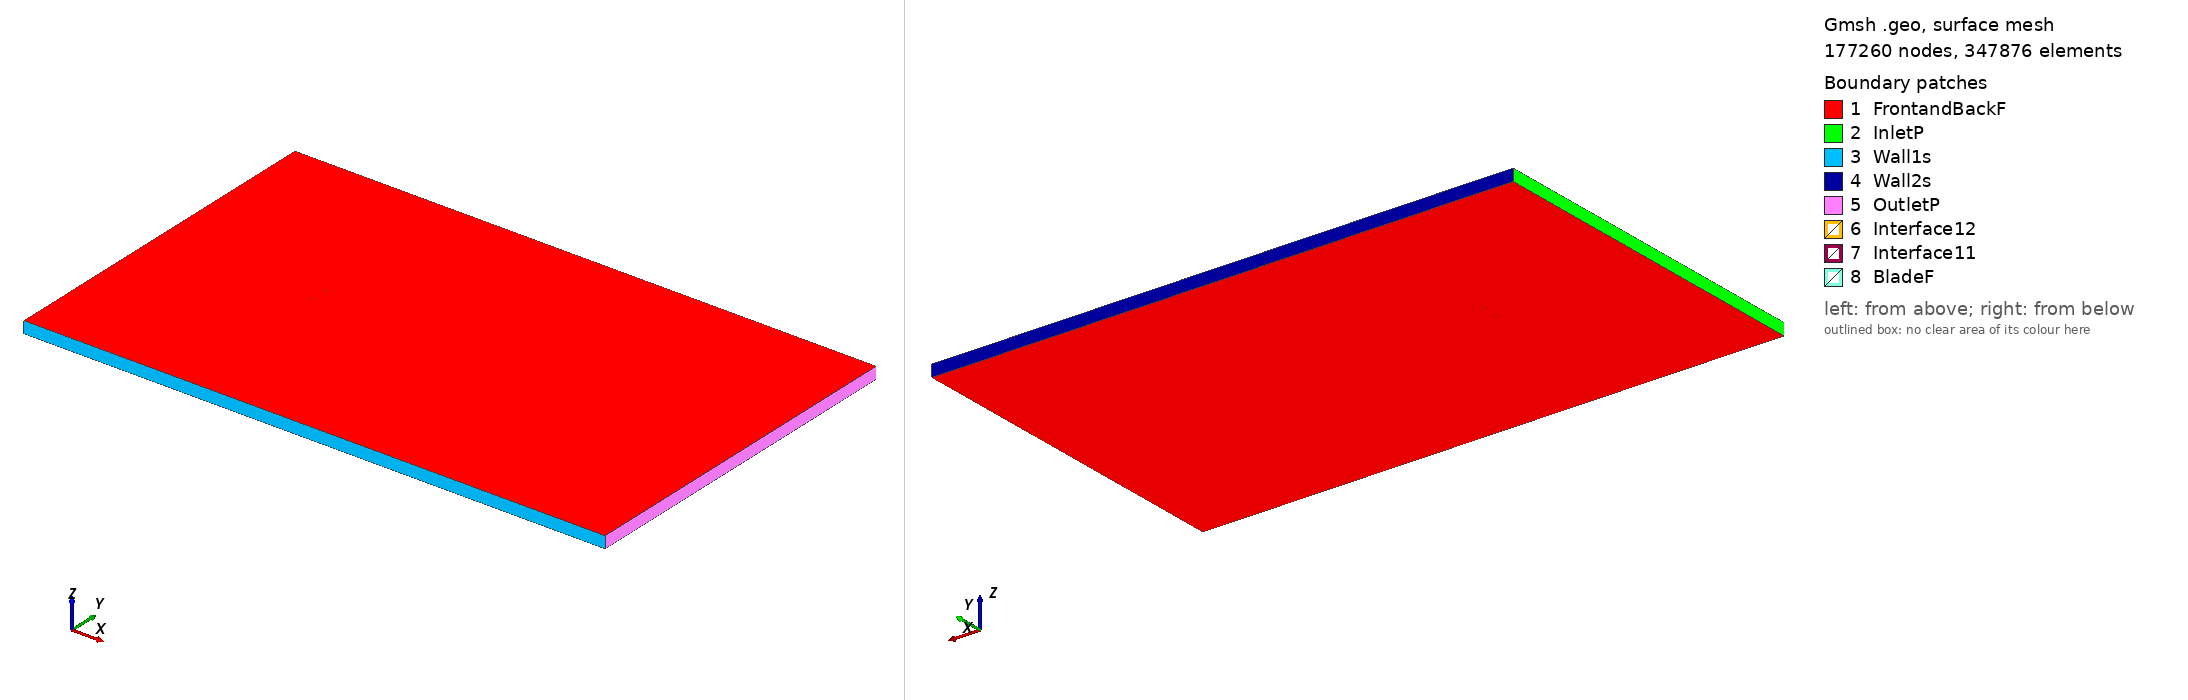

Gmsh geometry script, surface-meshed: 177260 nodes, 347876 surface elements. Boundary patches (legend numbers): 1 FrontandBackF, 2 InletP, 3 Wall1s, 4 Wall2s, 5 OutletP, 6 Interface12, 7 Interface11, 8 BladeF. Left view from above one corner, right view from below the opposite corner. Legend entries are the model's physical surfaces. The drawing asked Gmsh for element sizes between 1% and 20% of the model's largest extent; the script's own settings can give other sizes.

=== naca64a010_tsr_-3.8603_aoa_-9.3627.geo (drawn) ===
SetFactory("OpenCASCADE");

Point(1) = {0.073878, 0.750000, 0, 1.0};
Point(2) = {0.072972, 0.749948, 0, 1.0};
Point(3) = {0.065096, 0.749481, 0, 1.0};
Point(4) = {0.057220, 0.749009, 0, 1.0};
Point(5) = {0.049345, 0.748536, 0, 1.0};
Point(6) = {0.041470, 0.748062, 0, 1.0};
Point(7) = {0.033599, 0.747566, 0, 1.0};
Point(8) = {0.025736, 0.747021, 0, 1.0};
Point(9) = {0.017885, 0.746401, 0, 1.0};
Point(10) = {0.010048, 0.745691, 0, 1.0};
Point(11) = {0.002230, 0.744874, 0, 1.0};
Point(12) = {-0.005566, 0.743922, 0, 1.0};
Point(13) = {-0.013335, 0.742804, 0, 1.0};
Point(14) = {-0.021071, 0.741485, 0, 1.0};
Point(15) = {-0.028780, 0.740005, 0, 1.0};
Point(16) = {-0.036464, 0.738374, 0, 1.0};
Point(17) = {-0.044121, 0.736580, 0, 1.0};
Point(18) = {-0.047176, 0.735810, 0, 1.0};
Point(19) = {-0.050225, 0.735008, 0, 1.0};
Point(20) = {-0.053268, 0.734171, 0, 1.0};
Point(21) = {-0.056305, 0.733293, 0, 1.0};
Point(22) = {-0.059333, 0.732366, 0, 1.0};
Point(23) = {-0.060843, 0.731879, 0, 1.0};
Point(24) = {-0.062351, 0.731376, 0, 1.0};
Point(25) = {-0.063856, 0.730855, 0, 1.0};
Point(26) = {-0.065357, 0.730312, 0, 1.0};
Point(27) = {-0.066853, 0.729741, 0, 1.0};
Point(28) = {-0.068344, 0.729133, 0, 1.0};
Point(29) = {-0.069826, 0.728474, 0, 1.0};
Point(30) = {-0.071294, 0.727734, 0, 1.0};
Point(31) = {-0.072737, 0.726840, 0, 1.0};
Point(32) = {-0.072808, 0.726787, 0, 1.0};
Point(33) = {-0.072879, 0.726734, 0, 1.0};
Point(34) = {-0.072950, 0.726679, 0, 1.0};
Point(35) = {-0.073020, 0.726623, 0, 1.0};
Point(36) = {-0.073090, 0.726565, 0, 1.0};
Point(37) = {-0.073160, 0.726505, 0, 1.0};
Point(38) = {-0.073229, 0.726444, 0, 1.0};
Point(39) = {-0.073298, 0.726380, 0, 1.0};
Point(40) = {-0.073367, 0.726314, 0, 1.0};
Point(41) = {-0.073435, 0.726245, 0, 1.0};
Point(42) = {-0.073502, 0.726172, 0, 1.0};
Point(43) = {-0.073569, 0.726095, 0, 1.0};
Point(44) = {-0.073635, 0.726013, 0, 1.0};
Point(45) = {-0.073700, 0.725925, 0, 1.0};
Point(46) = {-0.073764, 0.725830, 0, 1.0};
Point(47) = {-0.073795, 0.725779, 0, 1.0};
Point(48) = {-0.073826, 0.725724, 0, 1.0};
Point(49) = {-0.073856, 0.725667, 0, 1.0};
Point(50) = {-0.073886, 0.725605, 0, 1.0};
Point(51) = {-0.073915, 0.725538, 0, 1.0};
Point(52) = {-0.073942, 0.725464, 0, 1.0};
Point(53) = {-0.073968, 0.725381, 0, 1.0};
Point(54) = {-0.073992, 0.725282, 0, 1.0};
Point(55) = {-0.074010, 0.725154, 0, 1.0};
Point(56) = {-0.074001, 0.724855, 0, 1.0};
Point(57) = {-0.073914, 0.724569, 0, 1.0};
Point(58) = {-0.073855, 0.724453, 0, 1.0};
Point(59) = {-0.073801, 0.724368, 0, 1.0};
Point(60) = {-0.073750, 0.724298, 0, 1.0};
Point(61) = {-0.073700, 0.724236, 0, 1.0};
Point(62) = {-0.073651, 0.724182, 0, 1.0};
Point(63) = {-0.073603, 0.724133, 0, 1.0};
Point(64) = {-0.073556, 0.724088, 0, 1.0};
Point(65) = {-0.073510, 0.724047, 0, 1.0};
Point(66) = {-0.073464, 0.724008, 0, 1.0};
Point(67) = {-0.073373, 0.723938, 0, 1.0};
Point(68) = {-0.073283, 0.723876, 0, 1.0};
Point(69) = {-0.073194, 0.723820, 0, 1.0};
Point(70) = {-0.073106, 0.723768, 0, 1.0};
Point(71) = {-0.073019, 0.723721, 0, 1.0};
Point(72) = {-0.072932, 0.723677, 0, 1.0};
Point(73) = {-0.072846, 0.723637, 0, 1.0};
Point(74) = {-0.072760, 0.723598, 0, 1.0};
Point(75) = {-0.072674, 0.723562, 0, 1.0};
Point(76) = {-0.072589, 0.723529, 0, 1.0};
Point(77) = {-0.072504, 0.723496, 0, 1.0};
Point(78) = {-0.072420, 0.723466, 0, 1.0};
Point(79) = {-0.072335, 0.723436, 0, 1.0};
Point(80) = {-0.072251, 0.723408, 0, 1.0};
Point(81) = {-0.072167, 0.723381, 0, 1.0};
Point(82) = {-0.070513, 0.722997, 0, 1.0};
Point(83) = {-0.068885, 0.722769, 0, 1.0};
Point(84) = {-0.067270, 0.722620, 0, 1.0};
Point(85) = {-0.065663, 0.722522, 0, 1.0};
Point(86) = {-0.064063, 0.722462, 0, 1.0};
Point(87) = {-0.062467, 0.722430, 0, 1.0};
Point(88) = {-0.060874, 0.722419, 0, 1.0};
Point(89) = {-0.059285, 0.722427, 0, 1.0};
Point(90) = {-0.057698, 0.722451, 0, 1.0};
Point(91) = {-0.054532, 0.722545, 0, 1.0};
Point(92) = {-0.051375, 0.722689, 0, 1.0};
Point(93) = {-0.048224, 0.722873, 0, 1.0};
Point(94) = {-0.045079, 0.723092, 0, 1.0};
Point(95) = {-0.041939, 0.723344, 0, 1.0};
Point(96) = {-0.034111, 0.724103, 0, 1.0};
Point(97) = {-0.026310, 0.725025, 0, 1.0};
Point(98) = {-0.018534, 0.726098, 0, 1.0};
Point(99) = {-0.010784, 0.727332, 0, 1.0};
Point(100) = {-0.003068, 0.728767, 0, 1.0};
Point(101) = {0.004622, 0.730369, 0, 1.0};
Point(102) = {0.012289, 0.732105, 0, 1.0};
Point(103) = {0.019938, 0.733948, 0, 1.0};
Point(104) = {0.027572, 0.735881, 0, 1.0};
Point(105) = {0.035194, 0.737890, 0, 1.0};
Point(106) = {0.042808, 0.739946, 0, 1.0};
Point(107) = {0.050419, 0.742025, 0, 1.0};
Point(108) = {0.058029, 0.744106, 0, 1.0};
Point(109) = {0.065639, 0.746188, 0, 1.0};
Point(110) = {0.073248, 0.748274, 0, 1.0};
Point(111) = {0.074123, 0.748515, 0, 1.0};
Point(112) = {-0.073878, -0.750000, 0, 1.0};
Point(113) = {-0.072972, -0.749948, 0, 1.0};
Point(114) = {-0.065096, -0.749481, 0, 1.0};
Point(115) = {-0.057220, -0.749009, 0, 1.0};
Point(116) = {-0.049345, -0.748536, 0, 1.0};
Point(117) = {-0.041470, -0.748062, 0, 1.0};
Point(118) = {-0.033599, -0.747566, 0, 1.0};
Point(119) = {-0.025736, -0.747021, 0, 1.0};
Point(120) = {-0.017885, -0.746401, 0, 1.0};
Point(121) = {-0.010048, -0.745691, 0, 1.0};
Point(122) = {-0.002230, -0.744874, 0, 1.0};
Point(123) = {0.005566, -0.743922, 0, 1.0};
Point(124) = {0.013335, -0.742804, 0, 1.0};
Point(125) = {0.021071, -0.741485, 0, 1.0};
Point(126) = {0.028780, -0.740005, 0, 1.0};
Point(127) = {0.036464, -0.738374, 0, 1.0};
Point(128) = {0.044121, -0.736580, 0, 1.0};
Point(129) = {0.047176, -0.735810, 0, 1.0};
Point(130) = {0.050225, -0.735008, 0, 1.0};
Point(131) = {0.053268, -0.734171, 0, 1.0};
Point(132) = {0.056305, -0.733293, 0, 1.0};
Point(133) = {0.059333, -0.732366, 0, 1.0};
Point(134) = {0.060843, -0.731879, 0, 1.0};
Point(135) = {0.062351, -0.731376, 0, 1.0};
Point(136) = {0.063856, -0.730855, 0, 1.0};
Point(137) = {0.065357, -0.730312, 0, 1.0};
Point(138) = {0.066853, -0.729741, 0, 1.0};
Point(139) = {0.068344, -0.729133, 0, 1.0};
Point(140) = {0.069826, -0.728474, 0, 1.0};
Point(141) = {0.071294, -0.727734, 0, 1.0};
Point(142) = {0.072737, -0.726840, 0, 1.0};
Point(143) = {0.072808, -0.726787, 0, 1.0};
Point(144) = {0.072879, -0.726734, 0, 1.0};
Point(145) = {0.072950, -0.726679, 0, 1.0};
Point(146) = {0.073020, -0.726623, 0, 1.0};
Point(147) = {0.073090, -0.726565, 0, 1.0};
Point(148) = {0.073160, -0.726505, 0, 1.0};
Point(149) = {0.073229, -0.726444, 0, 1.0};
Point(150) = {0.073298, -0.726380, 0, 1.0};
Point(151) = {0.073367, -0.726314, 0, 1.0};
Point(152) = {0.073435, -0.726245, 0, 1.0};
Point(153) = {0.073502, -0.726172, 0, 1.0};
Point(154) = {0.073569, -0.726095, 0, 1.0};
Point(155) = {0.073635, -0.726013, 0, 1.0};
Point(156) = {0.073700, -0.725925, 0, 1.0};
Point(157) = {0.073764, -0.725830, 0, 1.0};
Point(158) = {0.073795, -0.725779, 0, 1.0};
Point(159) = {0.073826, -0.725724, 0, 1.0};
Point(160) = {0.073856, -0.725667, 0, 1.0};
Point(161) = {0.073886, -0.725605, 0, 1.0};
Point(162) = {0.073915, -0.725538, 0, 1.0};
Point(163) = {0.073942, -0.725464, 0, 1.0};
Point(164) = {0.073968, -0.725381, 0, 1.0};
Point(165) = {0.073992, -0.725282, 0, 1.0};
Point(166) = {0.074010, -0.725154, 0, 1.0};
Point(167) = {0.074001, -0.724855, 0, 1.0};
Point(168) = {0.073914, -0.724569, 0, 1.0};
Point(169) = {0.073855, -0.724453, 0, 1.0};
Point(170) = {0.073801, -0.724368, 0, 1.0};
Point(171) = {0.073750, -0.724298, 0, 1.0};
Point(172) = {0.073700, -0.724236, 0, 1.0};
Point(173) = {0.073651, -0.724182, 0, 1.0};
Point(174) = {0.073603, -0.724133, 0, 1.0};
Point(175) = {0.073556, -0.724088, 0, 1.0};
Point(176) = {0.073510, -0.724047, 0, 1.0};
Point(177) = {0.073464, -0.724008, 0, 1.0};
Point(178) = {0.073373, -0.723938, 0, 1.0};
Point(179) = {0.073283, -0.723876, 0, 1.0};
Point(180) = {0.073194, -0.723820, 0, 1.0};
Point(181) = {0.073106, -0.723768, 0, 1.0};
Point(182) = {0.073019, -0.723721, 0, 1.0};
Point(183) = {0.072932, -0.723677, 0, 1.0};
Point(184) = {0.072846, -0.723637, 0, 1.0};
Point(185) = {0.072760, -0.723598, 0, 1.0};
Point(186) = {0.072674, -0.723562, 0, 1.0};
Point(187) = {0.072589, -0.723529, 0, 1.0};
Point(188) = {0.072504, -0.723496, 0, 1.0};
Point(189) = {0.072420, -0.723466, 0, 1.0};
Point(190) = {0.072335, -0.723436, 0, 1.0};
Point(191) = {0.072251, -0.723408, 0, 1.0};
Point(192) = {0.072167, -0.723381, 0, 1.0};
Point(193) = {0.070513, -0.722997, 0, 1.0};
Point(194) = {0.068885, -0.722769, 0, 1.0};
Point(195) = {0.067270, -0.722620, 0, 1.0};
Point(196) = {0.065663, -0.722522, 0, 1.0};
Point(197) = {0.064063, -0.722462, 0, 1.0};
Point(198) = {0.062467, -0.722430, 0, 1.0};
Point(199) = {0.060874, -0.722419, 0, 1.0};
Point(200) = {0.059285, -0.722427, 0, 1.0};
Point(201) = {0.057698, -0.722451, 0, 1.0};
Point(202) = {0.054532, -0.722545, 0, 1.0};
Point(203) = {0.051375, -0.722689, 0, 1.0};
Point(204) = {0.048224, -0.722873, 0, 1.0};
Point(205) = {0.045079, -0.723092, 0, 1.0};
Point(206) = {0.041939, -0.723344, 0, 1.0};
Point(207) = {0.034111, -0.724103, 0, 1.0};
Point(208) = {0.026310, -0.725025, 0, 1.0};
Point(209) = {0.018534, -0.726098, 0, 1.0};
Point(210) = {0.010784, -0.727332, 0, 1.0};
Point(211) = {0.003068, -0.728767, 0, 1.0};
Point(212) = {-0.004622, -0.730369, 0, 1.0};
Point(213) = {-0.012289, -0.732105, 0, 1.0};
Point(214) = {-0.019938, -0.733948, 0, 1.0};
Point(215) = {-0.027572, -0.735881, 0, 1.0};
Point(216) = {-0.035194, -0.737890, 0, 1.0};
Point(217) = {-0.042808, -0.739946, 0, 1.0};
Point(218) = {-0.050419, -0.742025, 0, 1.0};
Point(219) = {-0.058029, -0.744106, 0, 1.0};
Point(220) = {-0.065639, -0.746188, 0, 1.0};
Point(221) = {-0.073248, -0.748274, 0, 1.0};
Point(222) = {-0.074123, -0.748515, 0, 1.0};

// Lines: first blade (splines 1-4)
Spline(1) = {1:16};
Spline(2) = {16:97};
Spline(3) = {97:111};
Spline(4) = {111,1};

// Lines: second blade (splines 5-8)
Spline(5) = {112:127};
Spline(6) = {127:208};
Spline(7) = {208:222};
Spline(8) = {222,112};

// Outer domain (points 20001-4 and lines)
Point(223) = {-13.50000000, -15.00000000, 0, 1.0};
Point(224) = {-13.50000000, 15.00000000, 0, 1.0};
Point(225) = {36.00000000, 15.00000000, 0, 1.0};
Point(226) = {36.00000000, -15.00000000, 0, 1.0};
Line(11) = {223, 224};
Line(12) = {224, 225};
Line(13) = {225, 226};
Line(14) = {223, 226};

// Interface (between moving and stationary domain) (circles)
Circle(9) = {0, 0, 0, 0.80000000, 0, 2*Pi};
Circle(10) = {0, 0, 0, 0.80000000, 0, 2*Pi};

// Loops collect Lines/Splines/etc (blade1, blade2, domain, first circle)
Line Loop(1) = {1:4};
Line Loop(2) = {5:8};
Line Loop(3) = {11,12,13,-14};
Line Loop(4) = {9};

// BooleanDifference cuts out the circle/interface from the domain
Plane Surface(1) = {3};
Plane Surface(2) = {4};
BooleanDifference{ Surface{1}; Delete;}{ Surface{2}; Delete;}

// This one cuts out the blades from the inner circle/interface
Line Loop(6) = {10};
Plane Surface(5) = {6};
Plane Surface(6) = {1};
Plane Surface(7) = {2};
BooleanDifference{ Surface{5}; Delete;}{ Surface{6,7}; Delete;}

// extrude to 3rd dimension
Extrude {0, 0, 1} {Surface{1}; Surface{5}; Layers{1}; Recombine;}

// Physical Surfaces are the named boundaries (patches)
Physical Surface("Interface11") = {12};
Physical Surface("Interface12") = {10};

// sides of domain
Physical Surface("InletP") = {6};
Physical Surface("OutletP") = {9};

// top and bottom of domain
Physical Surface("Wall1s") = {7};
Physical Surface("Wall2s") = {8};

// Check FrontandBackF by ensuring there is nothing in the 3rd dimension
Physical Surface("FrontandBackF") = {1,11,5,21};
Physical Surface("BladeF") = {13:20};
Physical Volume("Turbine") = {2};
Physical Volume("Farfield") = {1};

// settings for airfoil boundary layer
Field[1] = BoundaryLayer;
Field[1].EdgesList = {1:8};
Field[1].hwall_n = 1e-3;
Field[1].thickness = 1.5e-2;
Field[1].ratio = 1.05;
Field[1].Quads = 1;
BoundaryLayer Field = 1;

// control points for mesh (blade and interface)
// floor((arc length / 1.5mm)/ 6) -> Transfinite Line
Transfinite Line {1,2,3,5,6,7} = 33 Using Progression 1;
Transfinite Line {4,8} = 2 Using Progression 1;
Transfinite Line {9, 15} = 800 Using Progression 1;

// For more information on gmsh syntax, visit http://gmsh.info/doc/texinfo/gmsh.html
